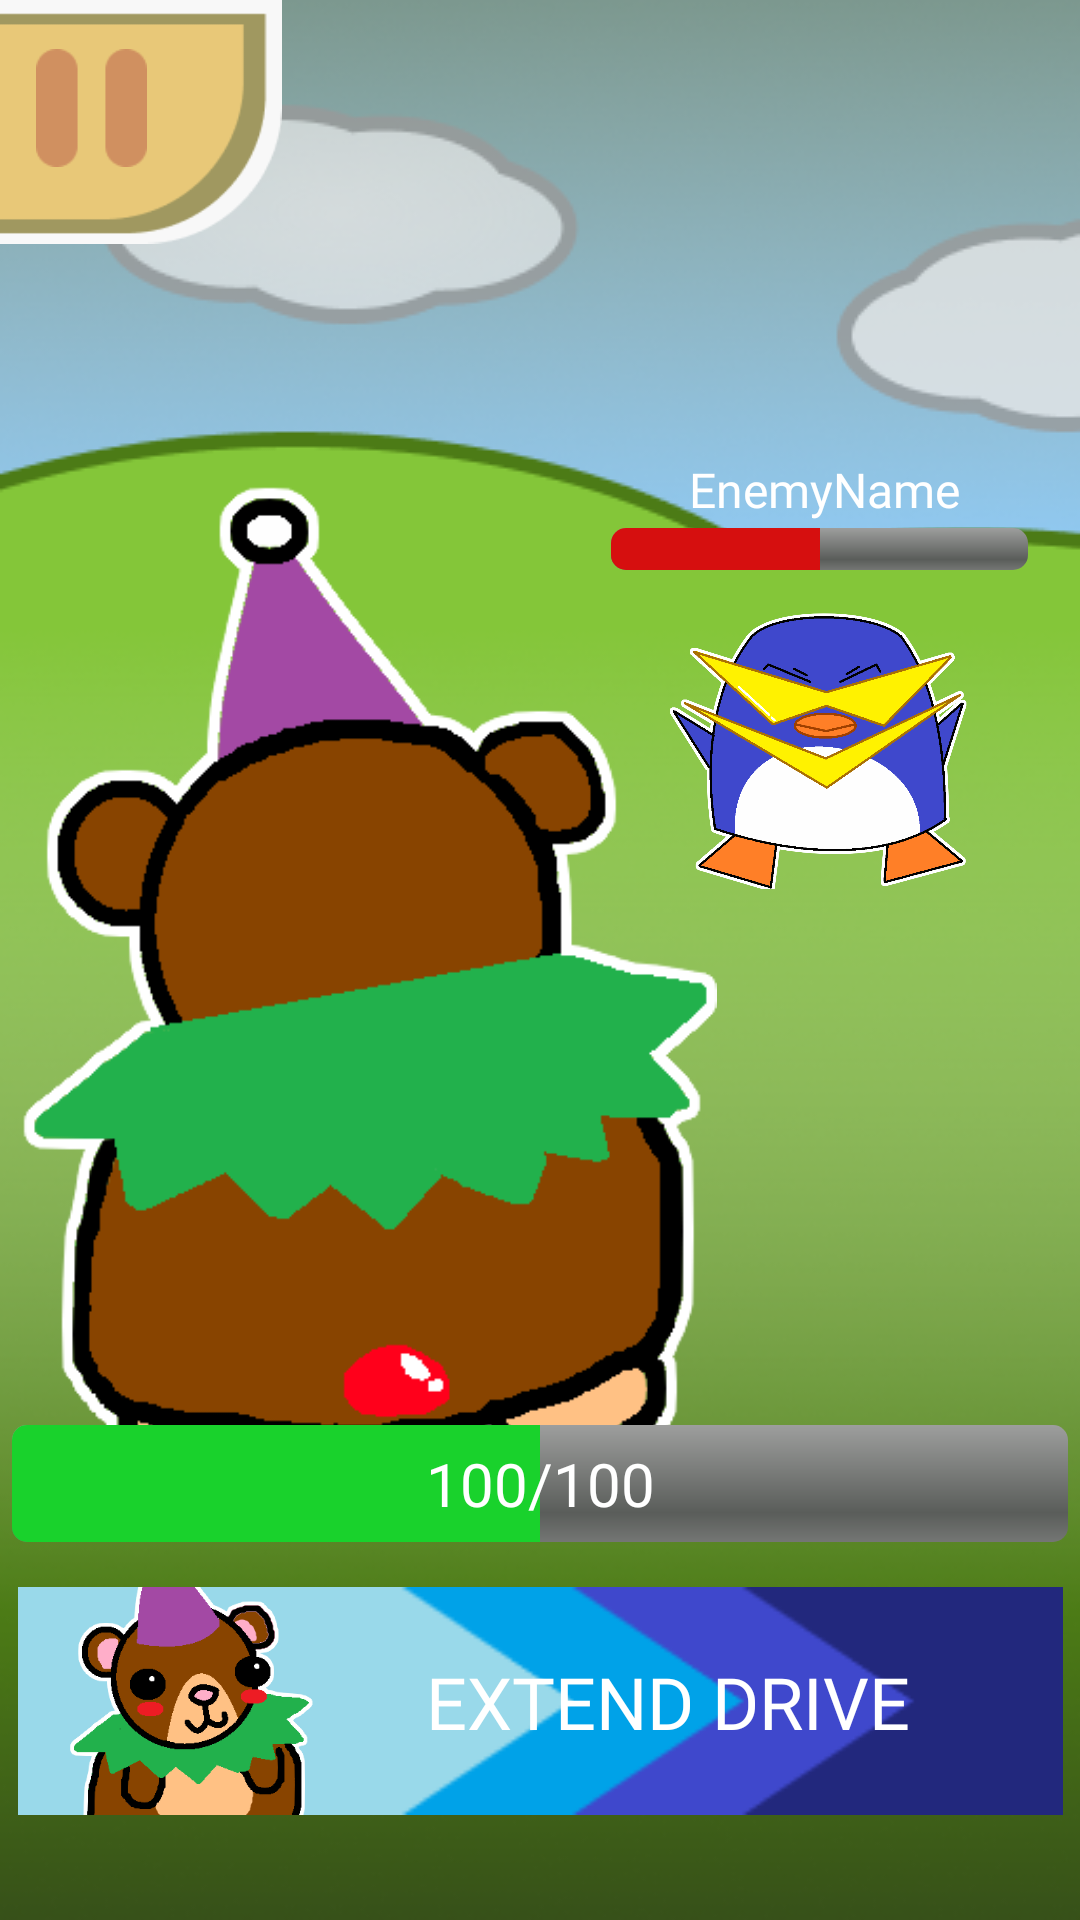

Produce the Android XML layout that renders to this screen, including the resource entries it uses.
<!-- AndroidManifest.xml: application theme Theme.LilDigitals -->
<!-- res/layout/activity_battle.xml -->
<?xml version="1.0" encoding="utf-8"?>
<androidx.constraintlayout.widget.ConstraintLayout xmlns:android="http://schemas.android.com/apk/res/android"
    xmlns:app="http://schemas.android.com/apk/res-auto"
    xmlns:tools="http://schemas.android.com/tools"
    android:layout_width="match_parent"
    android:layout_height="match_parent"
    tools:context=".Battle">

    <ImageView
        android:id="@+id/imageView"
        android:layout_width="0dp"
        android:layout_height="0dp"
        android:scaleType="centerCrop"
        app:layout_constraintBottom_toBottomOf="parent"
        app:layout_constraintEnd_toEndOf="parent"
        app:layout_constraintHorizontal_bias="0.0"
        app:layout_constraintStart_toStartOf="parent"
        app:layout_constraintTop_toTopOf="parent"
        app:layout_constraintVertical_bias="0.0"
        app:srcCompat="@drawable/battlebackground" />

    <ImageButton
        android:id="@+id/pauseButton"
        android:layout_width="94dp"
        android:layout_height="82dp"
        android:background="#00FFFFFF"
        android:contentDescription="pausebutton"
        android:onClick="Pause"
        android:scaleType="fitStart"
        android:src="@drawable/corner_button"
        app:layout_constraintStart_toStartOf="parent"
        app:layout_constraintTop_toTopOf="parent" />

    <ImageView
        android:id="@+id/pauseIcon"
        android:layout_width="37dp"
        android:layout_height="40dp"
        android:layout_marginStart="12dp"
        android:layout_marginTop="16dp"
        android:scaleType="fitCenter"
        app:layout_constraintStart_toStartOf="@+id/pauseButton"
        app:layout_constraintTop_toTopOf="@+id/pauseButton"
        app:srcCompat="@drawable/pause" />

    <ImageButton
        android:id="@+id/ExtendDrive"
        android:layout_width="351dp"
        android:layout_height="76dp"
        android:layout_marginBottom="35dp"
        android:background="#00FFFFFF"
        android:contentDescription="ExtendDrive"
        android:scaleType="fitCenter"
        android:src="@drawable/edb"
        app:layout_constraintBottom_toBottomOf="parent"
        app:layout_constraintEnd_toEndOf="parent"
        app:layout_constraintStart_toStartOf="parent" />

    <ImageView
        android:id="@+id/bytecharacter"
        android:layout_width="278dp"
        android:layout_height="339dp"
        android:scaleType="fitStart"
        app:layout_constraintBottom_toBottomOf="parent"
        app:layout_constraintEnd_toEndOf="parent"
        app:layout_constraintHorizontal_bias="0.09"
        app:layout_constraintStart_toStartOf="parent"
        app:layout_constraintTop_toTopOf="parent"
        app:layout_constraintVertical_bias="0.538"
        app:srcCompat="@drawable/birthdaybearback" />

    <ProgressBar
        android:id="@+id/playerHP"
        style="@style/Widget.AppCompat.ProgressBar.Horizontal"
        android:layout_width="352dp"
        android:layout_height="39dp"
        android:layout_marginBottom="15dp"
        android:max="100"
        android:progress="50"
        android:progressDrawable="@android:drawable/progress_horizontal"
        android:progressTint="#19D22C"
        app:layout_constraintBottom_toTopOf="@+id/ExtendDrive"
        app:layout_constraintEnd_toEndOf="parent"
        app:layout_constraintStart_toStartOf="parent" />

    <ProgressBar
        android:id="@+id/enemyHP"
        style="@style/Widget.AppCompat.ProgressBar.Horizontal"
        android:layout_width="139dp"
        android:layout_height="14dp"
        android:layout_marginEnd="-20dp"
        android:layout_marginBottom="10dp"
        android:max="100"
        android:progress="50"
        android:progressDrawable="@android:drawable/progress_horizontal"
        android:progressTint="#D60F0F"
        app:layout_constraintBottom_toTopOf="@+id/enemybyte"
        app:layout_constraintEnd_toEndOf="@+id/enemybyte" />

    <ImageView
        android:id="@+id/enemybyte"
        android:layout_width="100dp"
        android:layout_height="100dp"
        android:layout_marginTop="200dp"
        android:layout_marginEnd="37dp"
        app:layout_constraintEnd_toEndOf="parent"
        app:layout_constraintTop_toTopOf="parent"
        app:srcCompat="@drawable/penguranger" />

    <TextView
        android:id="@+id/textView"
        android:layout_width="wrap_content"
        android:layout_height="wrap_content"
        android:fontFamily="@font/passion_one"
        android:text="EXTEND DRIVE"
        android:textAppearance="@style/TextAppearance.AppCompat.Body2"
        android:textColor="#FFFFFF"
        android:textSize="24sp"
        app:layout_constraintBottom_toBottomOf="@+id/ExtendDrive"
        app:layout_constraintEnd_toEndOf="parent"
        app:layout_constraintHorizontal_bias="0.714"
        app:layout_constraintStart_toStartOf="parent"
        app:layout_constraintTop_toTopOf="@+id/ExtendDrive" />

    <TextView
        android:id="@+id/textView2"
        android:layout_width="wrap_content"
        android:layout_height="wrap_content"
        android:fontFamily="@font/passion_one"
        android:text="100/100"
        android:textAppearance="@style/TextAppearance.AppCompat.Body2"
        android:textColor="#FFFFFF"
        android:textSize="20sp"
        app:layout_constraintBottom_toBottomOf="@+id/playerHP"
        app:layout_constraintEnd_toEndOf="@+id/playerHP"
        app:layout_constraintStart_toStartOf="@+id/playerHP"
        app:layout_constraintTop_toTopOf="@+id/playerHP" />

    <TextView
        android:id="@+id/textView3"
        android:layout_width="wrap_content"
        android:layout_height="wrap_content"
        android:layout_marginStart="33dp"
        android:layout_marginEnd="30dp"
        android:layout_marginBottom="2dp"
        android:fontFamily="@font/passion_one"
        android:text="EnemyName"
        android:textAppearance="@style/TextAppearance.AppCompat.Body2"
        android:textColor="#FFFFFF"
        android:textSize="16sp"
        app:layout_constraintBottom_toTopOf="@+id/enemyHP"
        app:layout_constraintEnd_toEndOf="@+id/enemyHP"
        app:layout_constraintStart_toStartOf="@+id/enemyHP" />

    <ImageView
        android:id="@+id/imageView8"
        android:layout_width="82dp"
        android:layout_height="76dp"
        android:layout_marginStart="18dp"
        android:scaleType="centerCrop"
        app:layout_constraintBottom_toBottomOf="@+id/ExtendDrive"
        app:layout_constraintStart_toStartOf="@+id/ExtendDrive"
        app:layout_constraintTop_toTopOf="@+id/ExtendDrive"
        app:srcCompat="@drawable/birthdaybear" />

    <FrameLayout
        android:id="@+id/battlePopup"
        android:layout_width="350dp"
        android:layout_height="350dp"
        android:visibility="gone"
        app:layout_constraintBottom_toBottomOf="parent"
        app:layout_constraintEnd_toEndOf="parent"
        app:layout_constraintHorizontal_bias="0.5"
        app:layout_constraintStart_toStartOf="parent"
        app:layout_constraintTop_toTopOf="parent"
        app:layout_constraintVertical_bias="0.5">

        <androidx.constraintlayout.widget.ConstraintLayout
            android:layout_width="match_parent"
            android:layout_height="match_parent">

            <ImageView
                android:id="@+id/imageView9"
                android:layout_width="match_parent"
                android:layout_height="match_parent"
                android:src="@drawable/popupfull" />

            <TextView
                android:id="@+id/textView6"
                android:layout_width="wrap_content"
                android:layout_height="wrap_content"
                android:layout_marginBottom="180dp"
                android:fontFamily="@font/passion_one"
                android:text="Exit the match?"
                android:textAppearance="@style/TextAppearance.AppCompat.Body2"
                android:textSize="34sp"
                app:layout_constraintBottom_toBottomOf="@+id/imageView9"
                app:layout_constraintEnd_toEndOf="@+id/imageView9"
                app:layout_constraintStart_toStartOf="@+id/imageView9"
                app:layout_constraintTop_toTopOf="@+id/imageView9" />

            <ImageButton
                android:id="@+id/exitMatchButton"
                android:layout_width="wrap_content"
                android:layout_height="wrap_content"
                android:layout_marginTop="20dp"
                android:background="#00FFFFFF"
                android:contentDescription="YesExit"
                android:onClick="Exit"
                android:src="@drawable/smbutton"
                app:layout_constraintEnd_toEndOf="@+id/imageView9"
                app:layout_constraintStart_toStartOf="@+id/imageView9"
                app:layout_constraintTop_toBottomOf="@+id/textView6" />

            <ImageButton
                android:id="@+id/resumeMatchButton"
                android:layout_width="wrap_content"
                android:layout_height="wrap_content"
                android:layout_marginStart="53dp"
                android:layout_marginTop="16dp"
                android:layout_marginEnd="53dp"
                android:background="#00FFFFFF"
                android:contentDescription="ResumeGame"
                android:onClick="Resume"
                android:src="@drawable/smbutton"
                app:layout_constraintEnd_toEndOf="@+id/imageView9"
                app:layout_constraintHorizontal_bias="0.0"
                app:layout_constraintStart_toStartOf="@+id/imageView9"
                app:layout_constraintTop_toBottomOf="@+id/exitMatchButton" />

            <TextView
                android:id="@+id/textView7"
                android:layout_width="wrap_content"
                android:layout_height="wrap_content"
                android:layout_marginStart="149dp"
                android:layout_marginTop="22dp"
                android:layout_marginEnd="90dp"
                android:layout_marginBottom="21dp"
                android:fontFamily="@font/passion_one"
                android:text="Exit Match"
                android:textAppearance="@style/TextAppearance.AppCompat.Body2"
                android:textSize="24sp"
                app:layout_constraintBottom_toBottomOf="@+id/exitMatchButton"
                app:layout_constraintEnd_toEndOf="@+id/exitMatchButton"
                app:layout_constraintStart_toStartOf="@+id/imageView9"
                app:layout_constraintTop_toTopOf="@+id/exitMatchButton" />

            <TextView
                android:id="@+id/textView8"
                android:layout_width="wrap_content"
                android:layout_height="wrap_content"
                android:layout_marginStart="93dp"
                android:layout_marginTop="23dp"
                android:layout_marginEnd="93dp"
                android:layout_marginBottom="20dp"
                android:fontFamily="@font/passion_one"
                android:text="Resume Match"
                android:textAppearance="@style/TextAppearance.AppCompat.Body2"
                android:textSize="24sp"
                app:layout_constraintBottom_toBottomOf="@+id/resumeMatchButton"
                app:layout_constraintEnd_toEndOf="@+id/resumeMatchButton"
                app:layout_constraintStart_toStartOf="@+id/resumeMatchButton"
                app:layout_constraintTop_toTopOf="@+id/resumeMatchButton" />

        </androidx.constraintlayout.widget.ConstraintLayout>
    </FrameLayout>

</androidx.constraintlayout.widget.ConstraintLayout>
<!-- resources referenced by this layout -->
<resources>
  <!-- drawable battlebackground: png bitmap (drawable, 102678 bytes) -->
  <!-- drawable birthdaybear: png bitmap (drawable, 18402 bytes) -->
  <!-- drawable birthdaybearback: png bitmap (drawable, 14324 bytes) -->
  <!-- drawable corner_button: png bitmap (drawable, 2020 bytes) -->
  <!-- drawable edb: png bitmap (drawable, 1138 bytes) -->
  <!-- drawable pause: png bitmap (drawable, 600 bytes) -->
  <!-- drawable penguranger: png bitmap (drawable, 37889 bytes) -->
  <!-- drawable smbutton: png bitmap (drawable, 1533 bytes) -->
  <style name="Theme.LilDigitals" parent="Base.Theme.LilDigitals" />
  <style name="Base.Theme.LilDigitals" parent="Theme.Material3.DayNight.NoActionBar">
          
          
      </style>
</resources>
